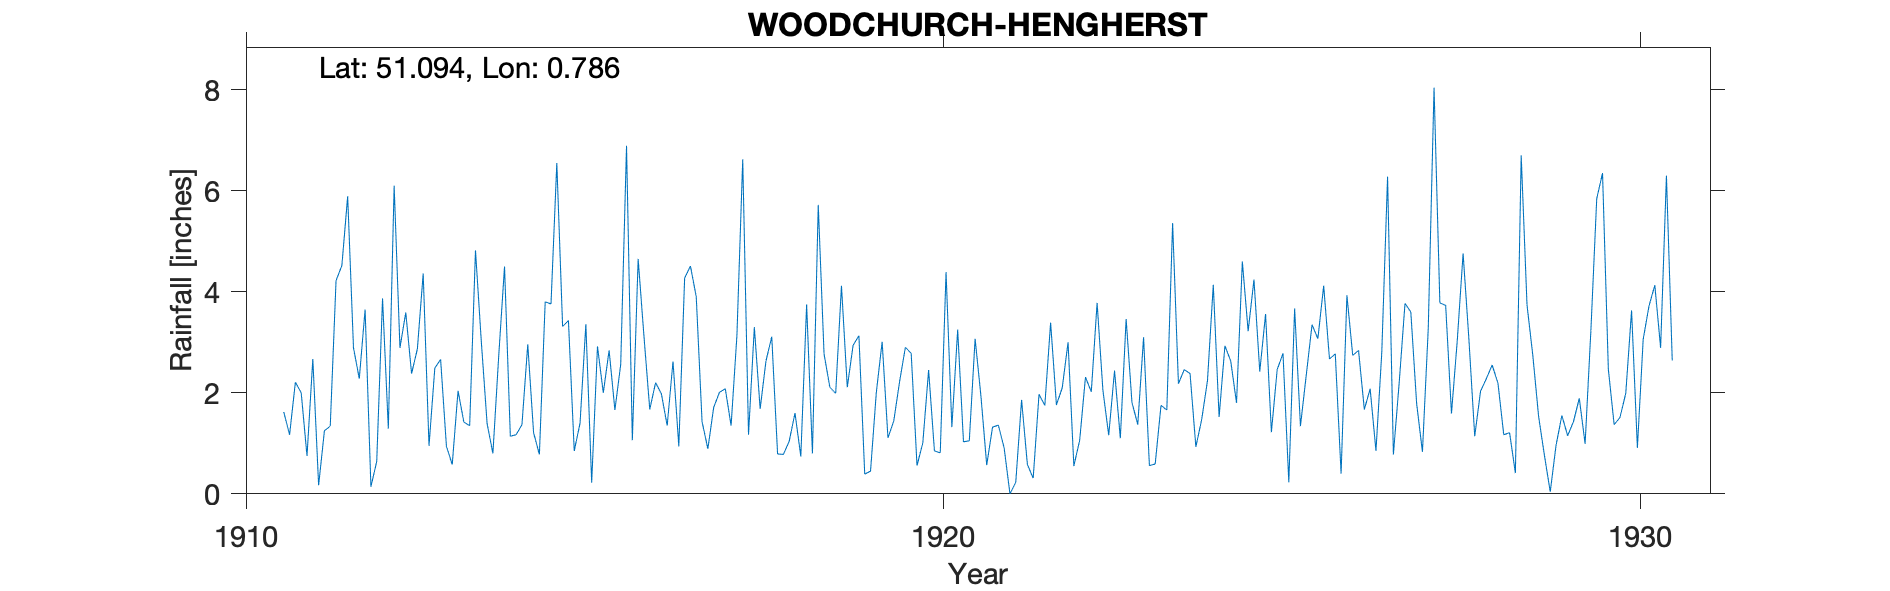

The file beside this chart, header and first rows:
WOODCHURCH-HENGHERST, , , , , , , , , , , , , , , , , , , , , , , 
Grid ref, TQ952364, Long, 0.7862, Lat, 51.09, Elevation, 152, ft, , , , , , , , , , , , , , , 
Station no, 323, , , , , , , , , , , , , , , , , , , , , , 
, 1910, 1911, 1912, 1913, 1914, 1915, 1916, 1917, 1918, 1919, 1920, 1921, 1922, 1923, 1924, 1925, 1926, 1927, 1928, 1929, 1930, , 
January, , 1.62, 2.89, 4.36, 0.8, 3.31, 1.06, 1.43, 3.11, 4.12, 2.78, 1.94, 3.39, 1.1, 2.38, 2.42, 2.67, 2.2, 3.06, 1.53, 2.47, , 
February, , 1.17, 2.28, 0.95, 2.73, 3.43, 4.65, 0.89, 0.79, 2.11, 0.56, 0.57, 1.76, 3.46, 0.93, 3.56, 2.77, 3.77, 1.14, 0.76, 1.37, , 
March, , 2.21, 3.65, 2.49, 4.5, 0.85, 3.12, 1.71, 0.78, 2.94, 1.01, 1.32, 2.1, 1.81, 1.47, 1.22, 0.4, 3.6, 2.03, 0.04, 1.51, , 
April, , 2, 0.14, 2.66, 1.14, 1.4, 1.67, 2.01, 1.04, 3.13, 2.45, 1.36, 3, 1.37, 2.24, 2.46, 3.93, 1.79, 2.28, 0.96, 1.99, , 
May, , 0.75, 0.64, 0.94, 1.17, 3.36, 2.2, 2.08, 1.6, 0.39, 0.85, 0.91, 0.55, 3.1, 4.14, 2.78, 2.74, 0.83, 2.55, 1.55, 3.63, , 
June, , 2.67, 3.87, 0.58, 1.37, 0.22, 1.98, 1.35, 0.74, 0.45, 0.81, 0, 1.06, 0.56, 1.52, 0.23, 2.84, 3.27, 2.19, 1.15, 0.91, , 
July, , 0.17, 1.29, 2.04, 2.96, 2.92, 1.35, 3.13, 3.75, 2.01, 4.39, 0.23, 2.31, 0.59, 2.93, 3.67, 1.67, 8.04, 1.17, 1.43, 3.06, , 
August, , 1.25, 6.1, 1.42, 1.21, 2, 2.62, 6.62, 0.8, 3.01, 1.32, 1.86, 2.02, 1.75, 2.63, 1.34, 2.08, 3.78, 1.21, 1.89, 3.72, , 
September, , 1.34, 2.89, 1.35, 0.78, 2.84, 0.94, 1.17, 5.72, 1.11, 3.25, 0.58, 3.78, 1.66, 1.8, 2.35, 0.85, 3.73, 0.41, 0.99, 4.13, , 
October, , 4.22, 3.59, 4.82, 3.8, 1.66, 4.27, 3.3, 2.77, 1.44, 1.03, 0.31, 2.05, 5.36, 4.6, 3.35, 2.79, 1.59, 6.7, 3.24, 2.89, , 
November, , 4.52, 2.38, 3.02, 3.76, 2.56, 4.51, 1.68, 2.11, 2.22, 1.05, 1.97, 1.16, 2.18, 3.22, 3.07, 6.28, 3.04, 3.74, 5.84, 6.3, , 
December, , 5.89, 2.87, 1.39, 6.55, 6.89, 3.9, 2.63, 1.99, 2.9, 3.07, 1.75, 2.44, 2.46, 4.24, 4.12, 0.78, 4.76, 2.74, 6.35, 2.64, , 
Total, , 27.81, 32.59, 26.02, 30.77, 31.44, 32.27, 28, 25.2, 25.83, 22.57, 12.8, 25.62, 25.4, 32.1, 30.57, 29.8, 40.4, 29.22, 25.73, 34.62, , 
